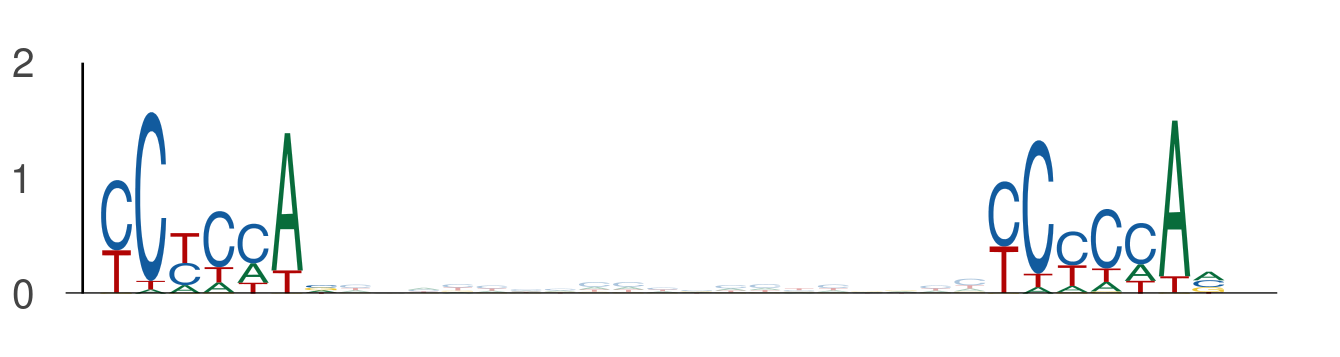

The table this chart was drawn from, first rows:
seq_index, start_position, end_position, is_reversed_complement
4985, 101, 108, 0
4985, 127, 134, 0
3323, 51, 58, 0
3323, 77, 84, 0
843, 37, 44, 0
843, 63, 70, 0
4737, 19, 26, 0
4737, 45, 52, 0
1895, 86, 93, 0
1895, 112, 119, 0
1525, 110, 117, 0
1525, 136, 143, 0
435, 86, 93, 0
435, 112, 119, 0
4950, 132, 139, 0
4950, 158, 165, 0
5839, 76, 83, 0
5839, 102, 109, 0
969, 77, 84, 0
969, 103, 110, 0
117, 50, 57, 0
117, 76, 83, 0
1634, 109, 116, 0
1634, 135, 142, 0
2900, 7, 14, 0
2900, 33, 40, 0
4104, 34, 41, 0
4104, 60, 67, 0
4725, 63, 70, 0
4725, 89, 96, 0
3689, 76, 83, 0
3689, 102, 109, 0
5570, 50, 57, 0
5570, 76, 83, 0
5224, 131, 138, 0
5224, 157, 164, 0
3346, 51, 58, 0
3346, 77, 84, 0
5070, 74, 81, 0
5070, 100, 107, 0
240, 28, 35, 0
240, 54, 61, 0
3020, 98, 105, 0
3020, 124, 131, 0
1791, 20, 27, 0
1791, 46, 53, 0
6029, 73, 80, 0
6029, 99, 106, 0
4841, 101, 108, 0
4841, 127, 134, 0
3608, 37, 44, 0
3608, 63, 70, 0
3648, 51, 58, 0
3648, 77, 84, 0
922, 101, 108, 0
922, 127, 134, 0
1998, 133, 140, 0
1998, 159, 166, 0
2801, 127, 134, 0
2801, 153, 160, 0
... 884 more rows
